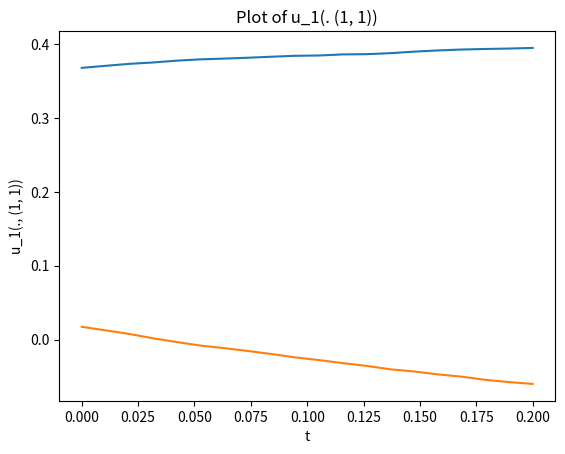

Generate this figure with matplotlib:
#! /usr/bin/env python3
from random import Random
from collections import defaultdict, deque
import numpy as np
from math import exp
import matplotlib.pyplot as plt

def ApproximateSolution(rng, x, Ntrees, t_interval, type_dict):
    # Takes:
    # - x:          an m-dimensional vector taking values in [0, \infty)^m
    # - Ntrees:     the number of trees used to approximate the solution
    # - t_interval: numpy array denoting time
    # - type_dict:  defaultdict containing all types with their coefficients

    # Returns:
    # - a list of time and associated u(t, x) approximation

    # Procedure outline:
    #   - Convert type_dict to a modified coefficient dict associated to x
    #   - For each component generate Ntree trees, for each time point, average the trees so far
    #   - Return a sequence of vectors indexed by time

    t_cutoff = t_interval[-1]
    m = len(x)

    #convert coefficients
    l1_types = GetLevelTypes(m, 1, type_dict)                   #Obtain level 1 types
    l2_types = GetLevelTypes(m, 2, type_dict)                   #Obtain level 2 types
    sol_type_dict = TypesAtX(x, l1_types, l2_types, type_dict)
    
    u = []
    for k in range(1, m + 1):
        u_k = []
        trees_k = [GenerateTree(rng, k, t_cutoff, l1_types, l2_types, sol_type_dict) for n in range(Ntrees)]
        for t in t_interval:
            u_k_t = 0
            for tree_k in trees_k:
                index = BinSearchTree(t, tree_k)
                u_k_t += tree_k[index][1]
            u_k_t /= Ntrees
            u_k.append(u_k_t)
        u.append(u_k)
    return u

def GetLevelTypes(dim, level, type_dict):
    res = [[] for _ in range(dim)]
    for k, v in type_dict.items():
        if k[0] == level:
            res[k[1] - 1].append(k)
    return res

def TypesAtX(x, l1_types, l2_types, type_dict):
    transformed_type_dict = defaultdict(float)
    q = [1.0/len(l1k) for l1k in l1_types]
    phi = [1.0/len(l2k) for l2k in l2_types]
    for k, v in type_dict.items():
        level = k[0]
        if level == 1:
            dot = sum([pair[0] * pair[1] for pair in zip(k[2:], x)])
            new_coeff = v/(q[k[1] - 1]) * exp(-1.0 * dot)
        elif level == 2:
            new_coeff = (v + 1.0)/(phi[k[1] - 1])
        transformed_type_dict[k] = new_coeff
    return transformed_type_dict

def GenerateTree(rng, component, t_cutoff, l1_types, l2_types, coef):
    #Specifications:
    #
    # Takes:
    # - rng:        python random number generator
    # - component:  The starting root component
    # - t_cutoff:   The maximal time value up to which we want to grow the tree     
    # - l1_types:   -----
    # - l2_types:   -----   
    # - coef:       A dictionary which tracks all the factors associated to each type. Note that x is included in this already

    # Returns:
    # - a list of tuples of size 2 which gives all the times at which a tree value changes

    # Procedure outline:
    #   select a root type
    #   While t < t_cutoff
    #       1. Find next point in time when a subtree is added
    #       2. Add subtree

    root_type = rng.choice(l1_types[component - 1])
    tree_value = coef[root_type]
    tree_alpha = list(root_type[2:])
    t = 0
    res = [(t, tree_value)]

    while(t < t_cutoff):
        #Select point in time when subtree is added
        t += rng.expovariate(1.0/sum(tree_alpha))
        if(t > t_cutoff):
            break
        #Select level 2 type from which subtree is added
        added_types = defaultdict(int)
        l2_sub_root = Samplel2SubRoot(rng, tree_alpha, l2_types)
        added_types[l2_sub_root] += 1
        #Spawn subtree from level 2 type, increase tree alpha
        tree_alpha = GenerateSubTree(rng, tree_alpha, added_types, l2_sub_root, t, l1_types, l2_types)
        #Compute the total tree factor from the subtree and multiply with current one
        tree_value *= TreeFactor(added_types, coef)
        res.append((t, tree_value))
    return res

def TreeFactor(type_count, coef):
    res = 1
    for k, v in type_count.items():
        res *= coef[k]**v
    return res

def Samplel2SubRoot(rng, tree_alpha, l2_types):
    m = len(tree_alpha)
    sum_alpha = sum(tree_alpha)
    prob_alpha = [alpha_i/sum_alpha for alpha_i in tree_alpha]
    pre_type = rng.choices(list(range(1, m + 1)), weights = prob_alpha)
    res = rng.choice(l2_types[pre_type[0] - 1])
    return res

def GenerateSubTree(rng, tree_alpha, new_types, root_type, t, l1_types, l2_types):
    # Takes:
    # - rng:        the numpy random number generator
    # - tree_alpha: a list which contains the sum of all alpha vectors in the tree 
    # - new_types:  a dictionary which tracks the number of types
    # - time:       the time parameter
    # - l1_types:   a list of lists of tuples that contains all possible level 2 types
    #               where list i contains all types with first index i
    # - l2_types:   a list of lists of tuples that contains all possible level 2 types
    #               where list i contains all types with first index i

    #Modifies:
    # - new_trees to add the new_types

    # Returns:
    # - a modified tree_alpha
    m = len(tree_alpha)

    l1q = deque()
    l2q = deque()
    l2q.append(root_type)
    new_types[root_type] += 1
    while(l1q or l2q):
        # Generate level 1 types
        while(l2q):
            top = l2q.popleft()
            new_l1_types = GenerateLevel1FromLevel2(rng, m, top, l1_types)
            for tp in new_l1_types:
                new_types[tp] += 1
                for i in range(1, m + 1):
                    tree_alpha[i - 1] += tp[1 + i]
            l1q.extend(new_l1_types)
        # Generate level 2 types
        while(l1q):
            top = l1q.popleft()
            new_l2_types = GenerateLevel2FromLevel1(rng, m, t, top, l2_types)
            for tp in new_l2_types:
                new_types[tp] += 1
            l2q.extend(new_l2_types)
    return tree_alpha


def GenerateLevel1FromLevel2(rng, dim, l2_type, l1_types):
    # Takes:
    # - rng:        the numpy random number generator
    # - l2_type:    a level 2 type encoded by a tuple
    # - l1_types:   a list of lists of tuples that contains all possible level 1 types,
    #               where list i contains all types with first index i.

    # Returns:
    # - a list of tuples, the tuples being the generated level 1 types
    level = l2_type[0]
    assert level == 2, "Wrong level, input level 1 type where there should have been level 2"    
    res = []
    for i in range(1, dim+1):
        beta_i = l2_type[i + 1]
        res += rng.choices(l1_types[i - 1], k = beta_i)    #Choose from l1_types, beta_i number of times 
    return res

def GenerateLevel2FromLevel1(rng, dim, t, l1_type, l2_types):
    # Takes:
    # - rng:        the numpy random number generator
    # - t:          the time parameter
    # - l1_type:    a level 1 type encoded by a tuple
    # - l2_types:   a list of lists of tuples that contains all possible level 2 types
    #               where list i contains all types with first index i.

    # Returns:
    # - a numpy array of tuples, the tuples being the generated l2_types
    level = l1_type[0]
    assert level == 1, "Wrong level, input level 1 type where there should have been level 2"    
    res = []
    for i in range(1, dim+1):
        #generate the pre-type
        alpha_i = l1_type[i + 1]
        n_pre_type_i = np.random.poisson(t * alpha_i)

        #generate the actual types
        res += rng.choices(l2_types[i - 1], k = n_pre_type_i)
                    
    return res

def BinSearchTree(time, tree):
    left = 0
    right = len(tree) - 1
    while(left <= right):
        mid = left + (right - left) // 2
        if tree[mid][0] == time:
            return mid
        
        if tree[mid][0] > time:
            right = mid - 1 
        elif tree[mid][0] < time:
            left = mid + 1
    #print(f"Time at right is {tree[right][0]}. Actual time is {time}") 
    return right

if __name__ == "__main__":
    rng = Random()
    rng.seed(1)

    N_trees = 100000
    times = np.linspace(0, 0.2, 20)

    # Test case 1 with the following initial condition and nonlinearity:
    # - u_1(0, x) = 0.5 e^{-x_1} + 0.5 e^{-x_2}
    # - u_2(0, x) = -0.5 e^{-x_1} + 1.5 e^{- 2 x_2}
    # - F_1(s) = s_1 + s_2
    # - F_2(s) = s_1 * s_2
    # x = [1, 1]
    t1_td = defaultdict(float)
    # type vectors are encoded as tuples (level, component, mass_1, ..., mass_m)
    t1_td[(1, 1, 1, 0)] = 0.5
    t1_td[(1, 1, 0, 1)] = 0.5
    t1_td[(1, 2, 1, 0)] = -0.5
    t1_td[(1, 2, 0, 2)] = 1.5
    t1_td[(2, 1, 1, 0)] = 1
    t1_td[(2, 1, 0, 1)] = 1
    t1_td[(2, 2, 1, 1)] = 1
    # Need to add implementation for the above conditions
    test_1_x = (1, 1)
    test_1_u = ApproximateSolution(rng, test_1_x, N_trees, times, t1_td)

    fig, ax = plt.subplots()

    ax.plot(times, test_1_u[0])
    ax.plot(times, test_1_u[1])

    ax.set_xlabel('t')
    ax.set_ylabel('u_1(., (1, 1))')
    ax.set_title('Plot of u_1(. (1, 1))')
    plt.show()
    # We can't really plot a 2 by 2 function, so we will have to be content with either coordinate
    
    # Test case 2 with the following initial condition and nonlinearity:
    # - u_1(0, x) = 0.5 e^{-x_1} + 0.5 e^{-x_2}
    # - u_2(0, x) = -0.5 e^{-x_1} + 1.5 e^{- 2 x_2}
    # - F_1(s) = 1
    # - F_2(s) = 1
    #
    # t2_td = defaultdict(float)

    # Test case 3 with the following initial condition and nonlinearity:
    # - u_1(0, x) = 0.5 e^{-x_1} + 0.5 e^{-x_2}
    # - u_2(0, x) = -0.5 e^{-x_1} + 1.5 e^{- 2 x_2}
    # - F_1(s) = 1
    # - F_2(s) = 0
